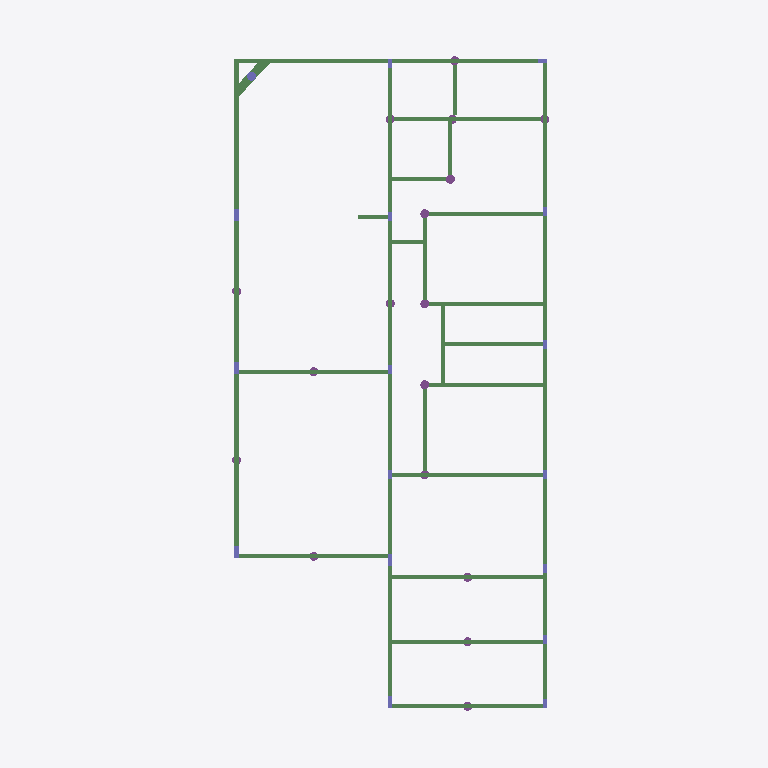
Plan cut of the same IFC building model at storey 'BALDRAME' (level 0.60 m, cut at 2.00 m), seen from above with north up, elements coloured by IFC class: 50 beams (green), 17 columns (violet), 6 piles (purple). Cut surfaces are drawn darker.
Extent 11.9 m × 23.7 m × 13.0 m (x, y, z). Storeys (3): BALDRAME at 0.60 m; COBERTURA INFERIOR at 4.10 m; COBERTURA SUPERIOR at 7.10 m. Elements (260): 121 IfcBeam, 52 IfcColumn, 47 IfcPile, 17 IfcFooting, 17 IfcSlab, 6 IfcTendon.

HEADER;
FILE_DESCRIPTION(('IFC4'),'2;1');
FILE_NAME('','2025-12-27T19:23:57',(''),(''),'','IfcPlusPlus','');
FILE_SCHEMA(('IFC4'));
ENDSEC;
DATA;
#21=IFCPROJECT('1AP3lAuf92z9Ar_CXmlur7',#26,'',$,$,$,$,(#20),#15);
#33=IFCSITE('0hHaRPAKn2dwkb_kV4cOaI',#26,$,$,$,#32,$,$,$,$,$,$,$,$);
#38=IFCBUILDING('0_IMPxh9D4iOF5tJpArZK3',#26,$,$,$,#37,$,$,$,$,$,$);
#484=IFCBUILDINGSTOREY('2sWtCR5JX3gRyLYPj1RoVu',#26,'BALDRAME',$,$,#483,$,'BALDRAME',.ELEMENT.,60.0);
#4857=IFCBUILDINGSTOREY('3JM6d0iL90aB$FSztGzVIh',#26,'COBERTURA INFERIOR',$,$,#4856,$,'COBERTURA INFERIOR',.ELEMENT.,410.0);
#15806=IFCBUILDINGSTOREY('0soJjbUuP2mApPa8uEnFVK',#26,'COBERTURA SUPERIOR',$,$,#15805,$,'COBERTURA SUPERIOR',.ELEMENT.,710.0);
#1314=IFCBEAM('0t33Msu0KHy8jnv1$LKoIg',#26,'V-116',$,$,#1313,#1325,$,$);
#555=IFCBEAM('0t33N2u0KHy8jnv1$LKoIg',#26,'V-101',$,$,#554,#566,$,$);
#1644=IFCBEAM('1QSEE2trmHy8jlv1$LKoIg',#26,'V-117',$,$,#1643,#1655,$,$);
#1908=IFCBEAM('0jSh6VtrmHy8jlv1$LKoIg',#26,'V-123',$,$,#1907,#1919,$,$);
#1941=IFCBEAM('0TZcqYtrmHy8jlv1$LKoIg',#26,'V-123',$,$,#1940,#1952,$,$);
#951=IFCBEAM('0VqNaNtrmHy8jlv1$LKoIg',#26,'V-111',$,$,#950,#962,$,$);
#918=IFCBEAM('1Hk8TftrmHy8jlv1$LKoIg',#26,'V-110',$,$,#917,#929,$,$);
#786=IFCBEAM('1Hk8TXtrmHy8jlv1$LKoIg',#26,'V-107',$,$,#785,#797,$,$);
#720=IFCBEAM('0siyIQtrmHy8jlv1$LKoIg',#26,'V-105',$,$,#719,#731,$,$);
#1380=IFCBEAM('2jn57Fu0uHy8jnv1$LKoIg',#26,'V-116',$,$,#1379,#1391,$,$);
#1413=IFCBEAM('2jn57Mu0uHy8jnv1$LKoIg',#26,'V-116',$,$,#1412,#1424,$,$);
#819=IFCBEAM('1IMkp9trmHy8jlv1$LKoIg',#26,'V-108',$,$,#818,#830,$,$);
#1578=IFCBEAM('0LNlIOtrmHy8jlv1$LKoIg',#26,'V-117',$,$,#1577,#1589,$,$);
#1479=IFCBEAM('2Fag3EtrmHy8jlv1$LKoIg',#26,'V-117',$,$,#1478,#1490,$,$);
#621=IFCBEAM('2DCWkQtrmHy8jlv1$LKoIg',#26,'V-102',$,$,#620,#632,$,$);
#1347=IFCBEAM('2rrzyZu0uHy8jnv1$LKoIg',#26,'V-116',$,$,#1346,#1358,$,$);
#1875=IFCBEAM('1m4irDtrmHy8jlv1$LKoIg',#26,'V-123',$,$,#1874,#1886,$,$);
#1281=IFCBEAM('2rrzySu0uHy8jnv1$LKoIg',#26,'V-116',$,$,#1280,#1292,$,$);
#1974=IFCBEAM('1wxAm4tryHy8jlv1$LKoIg',#26,'V-123',$,$,#1973,#1985,$,$);
#489=IFCBEAM('2DCWkDtrmHy8jlv1$LKoIg',#26,'V-101',$,$,#488,#500,$,$);
#1512=IFCBEAM('3fFNMsu0mHy8jnv1$LKoIg',#26,'V-117',$,$,#1511,#1523,$,$);
#1710=IFCBEAM('140sSmtrmHy8jlv1$LKoIg',#26,'V-119',$,$,#1709,#1721,$,$);
#1677=IFCBEAM('0VqNb4trmHy8jlv1$LKoIg',#26,'V-118',$,$,#1676,#1688,$,$);
#1116=IFCBEAM('01fj7HtrqHy8jlv1$LKoIg',#26,'V-113',$,$,#1115,#1127,$,$);
#1182=IFCBEAM('3xUy7ltrmHy8jlv1$LKoIg',#26,'V-114',$,$,#1181,#1193,$,$);
#1083=IFCBEAM('01fj7BtrqHy8jlv1$LKoIg',#26,'V-113',$,$,#1082,#1094,$,$);
#1248=IFCBEAM('0ncPOUtrqHy8jlv1$LKoIg',#26,'V-115',$,$,#1247,#1259,$,$);
#885=IFCBEAM('1m$rw_u0aHy8jnv1$LKoIg',#26,'V-109',$,$,#884,#896,$,$);
#1050=IFCBEAM('1XXgpSu0uHy8jnv1$LKoIg',#26,'V-112',$,$,#1049,#1061,$,$);
#1149=IFCBEAM('3xUy7ftrmHy8jlv1$LKoIg',#26,'V-114',$,$,#1148,#1160,$,$);
#1215=IFCBEAM('0ncPOOtrqHy8jlv1$LKoIg',#26,'V-115',$,$,#1214,#1226,$,$);
#1611=IFCBEAM('0LNlIQtrmHy8jlv1$LKoIg',#26,'V-117',$,$,#1610,#1622,$,$);
#1743=IFCBEAM('1Hk8U$trmHy8jlv1$LKoIg',#26,'V-120',$,$,#1742,#1754,$,$);
#852=IFCBEAM('1m$rwtu0aHy8jnv1$LKoIg',#26,'V-109',$,$,#851,#863,$,$);
#1017=IFCBEAM('1XXgpLu0uHy8jnv1$LKoIg',#26,'V-112',$,$,#1016,#1028,$,$);
#522=IFCBEAM('2DCWkFtrmHy8jlv1$LKoIg',#26,'V-101',$,$,#521,#533,$,$);
#1545=IFCBEAM('3fFNMzu0mHy8jnv1$LKoIg',#26,'V-117',$,$,#1544,#1556,$,$);
#2007=IFCBEAM('1QSEDptrmHy8jlv1$LKoIg',#26,'V-123',$,$,#2006,#2018,$,$);
#588=IFCBEAM('1m4ismtrmHy8jlv1$LKoIg',#26,'V-102',$,$,#587,#599,$,$);
#1842=IFCBEAM('1m4irBtrmHy8jlv1$LKoIg',#26,'V-123',$,$,#1841,#1853,$,$);
#2040=IFCBEAM('1QSEDrtrmHy8jlv1$LKoIg',#26,'V-123',$,$,#2039,#2051,$,$);
#654=IFCBEAM('2Fag3utrmHy8jlv1$LKoIg',#26,'V-103',$,$,#653,#665,$,$);
#1776=IFCBEAM('1nV_3utrmHy8jlv1$LKoIg',#26,'V-121',$,$,#1775,#1787,$,$);
#1446=IFCBEAM('1m4iq_trmHy8jlv1$LKoIg',#26,'V-117',$,$,#1445,#1457,$,$);
#1809=IFCBEAM('2DCWl4trmHy8jlv1$LKoIg',#26,'V-122',$,$,#1808,#1820,$,$);
#2113=IFCBEAM('0t33OKu0KHy8jnv1$LKoIg',#26,'V-124',$,$,#2112,#2124,$,$);
#2073=IFCBEAM('0t33OEu0KHy8jnv1$LKoIg',#26,'V-124',$,$,#2072,#2084,$,$);
#984=IFCBEAM('0VqNaPtrmHy8jlv1$LKoIg',#26,'V-111',$,$,#983,#995,$,$);
#753=IFCBEAM('140sTbtrmHy8jlv1$LKoIg',#26,'V-106',$,$,#752,#764,$,$);
#687=IFCBEAM('2Qt2KdtrmHy8jlv1$LKoIg',#26,'V-104',$,$,#686,#698,$,$);
#4495=IFCPILE('3sPeQhtrmHy8jlv1$LKoIg',#26,'E-5',$,$,#4494,#4500,$,$,$);
#6360=IFCCOLUMN('0zqbUcu0KHy8jnv1$LKoIg',#26,'P-3',$,$,#6359,#6369,$,$);
#3771=IFCPILE('3gJqjotrmHy8jlv1$LKoIg',#26,'E-11',$,$,#3770,#3776,$,$,$);
#4573=IFCPILE('3oUyu7trmHy8jlv1$LKoIg',#26,'E-6',$,$,#4572,#4578,$,$,$);
#4779=IFCPILE('3n2DQ8trmHy8jlv1$LKoIg',#26,'E-9',$,$,#4778,#4784,$,$,$);
#6143=IFCCOLUMN('36zLMxtrqHy8jlv1$LKoIg',#26,'P-12',$,$,#6142,#6152,$,$);
#6386=IFCCOLUMN('36zLN1trqHy8jlv1$LKoIg',#26,'P-4',$,$,#6385,#6395,$,$);
#6510=IFCCOLUMN('36zLMttrqHy8jlv1$LKoIg',#26,'P-8',$,$,#6509,#6519,$,$);
#6174=IFCCOLUMN('36zLNFtrqHy8jlv1$LKoIg',#26,'P-13',$,$,#6173,#6183,$,$);
#6267=IFCCOLUMN('36zLN3trqHy8jlv1$LKoIg',#26,'P-16',$,$,#6266,#6276,$,$);
#6050=IFCCOLUMN('36zLM$trqHy8jlv1$LKoIg',#26,'P-1',$,$,#6049,#6059,$,$);
#6081=IFCCOLUMN('36zLNLtrqHy8jlv1$LKoIg',#26,'P-10',$,$,#6080,#6090,$,$);
#6112=IFCCOLUMN('36zLNDtrqHy8jlv1$LKoIg',#26,'P-11',$,$,#6111,#6121,$,$);
#6205=IFCCOLUMN('1uJmhEtryHy8jlv1$LKoIg',#26,'P-14',$,$,#6204,#6214,$,$);
#6236=IFCCOLUMN('2oSlzJu0iHy8jnv1$LKoIg',#26,'P-15',$,$,#6235,#6245,$,$);
#6298=IFCCOLUMN('36zLN5trqHy8jlv1$LKoIg',#26,'P-17',$,$,#6297,#6307,$,$);
#6329=IFCCOLUMN('36zLMztrqHy8jlv1$LKoIg',#26,'P-2',$,$,#6328,#6338,$,$);
#6417=IFCCOLUMN('36zLNJtrqHy8jlv1$LKoIg',#26,'P-5',$,$,#6416,#6426,$,$);
#6448=IFCCOLUMN('36zLN9trqHy8jlv1$LKoIg',#26,'P-6',$,$,#6447,#6457,$,$);
#6479=IFCCOLUMN('2i2RC8tryHy8jlv1$LKoIg',#26,'P-7',$,$,#6478,#6488,$,$);
#6541=IFCCOLUMN('36zLNHtrqHy8jlv1$LKoIg',#26,'P-9',$,$,#6540,#6550,$,$);
#4083=IFCPILE('01fj5JtrqHy8jlv1$LKoIg',#26,'E-15',$,$,#4082,#4088,$,$,$);
#4267=IFCPILE('0ncPMUtrqHy8jlv1$LKoIg',#26,'E-17',$,$,#4266,#4272,$,$,$);
ENDSEC;